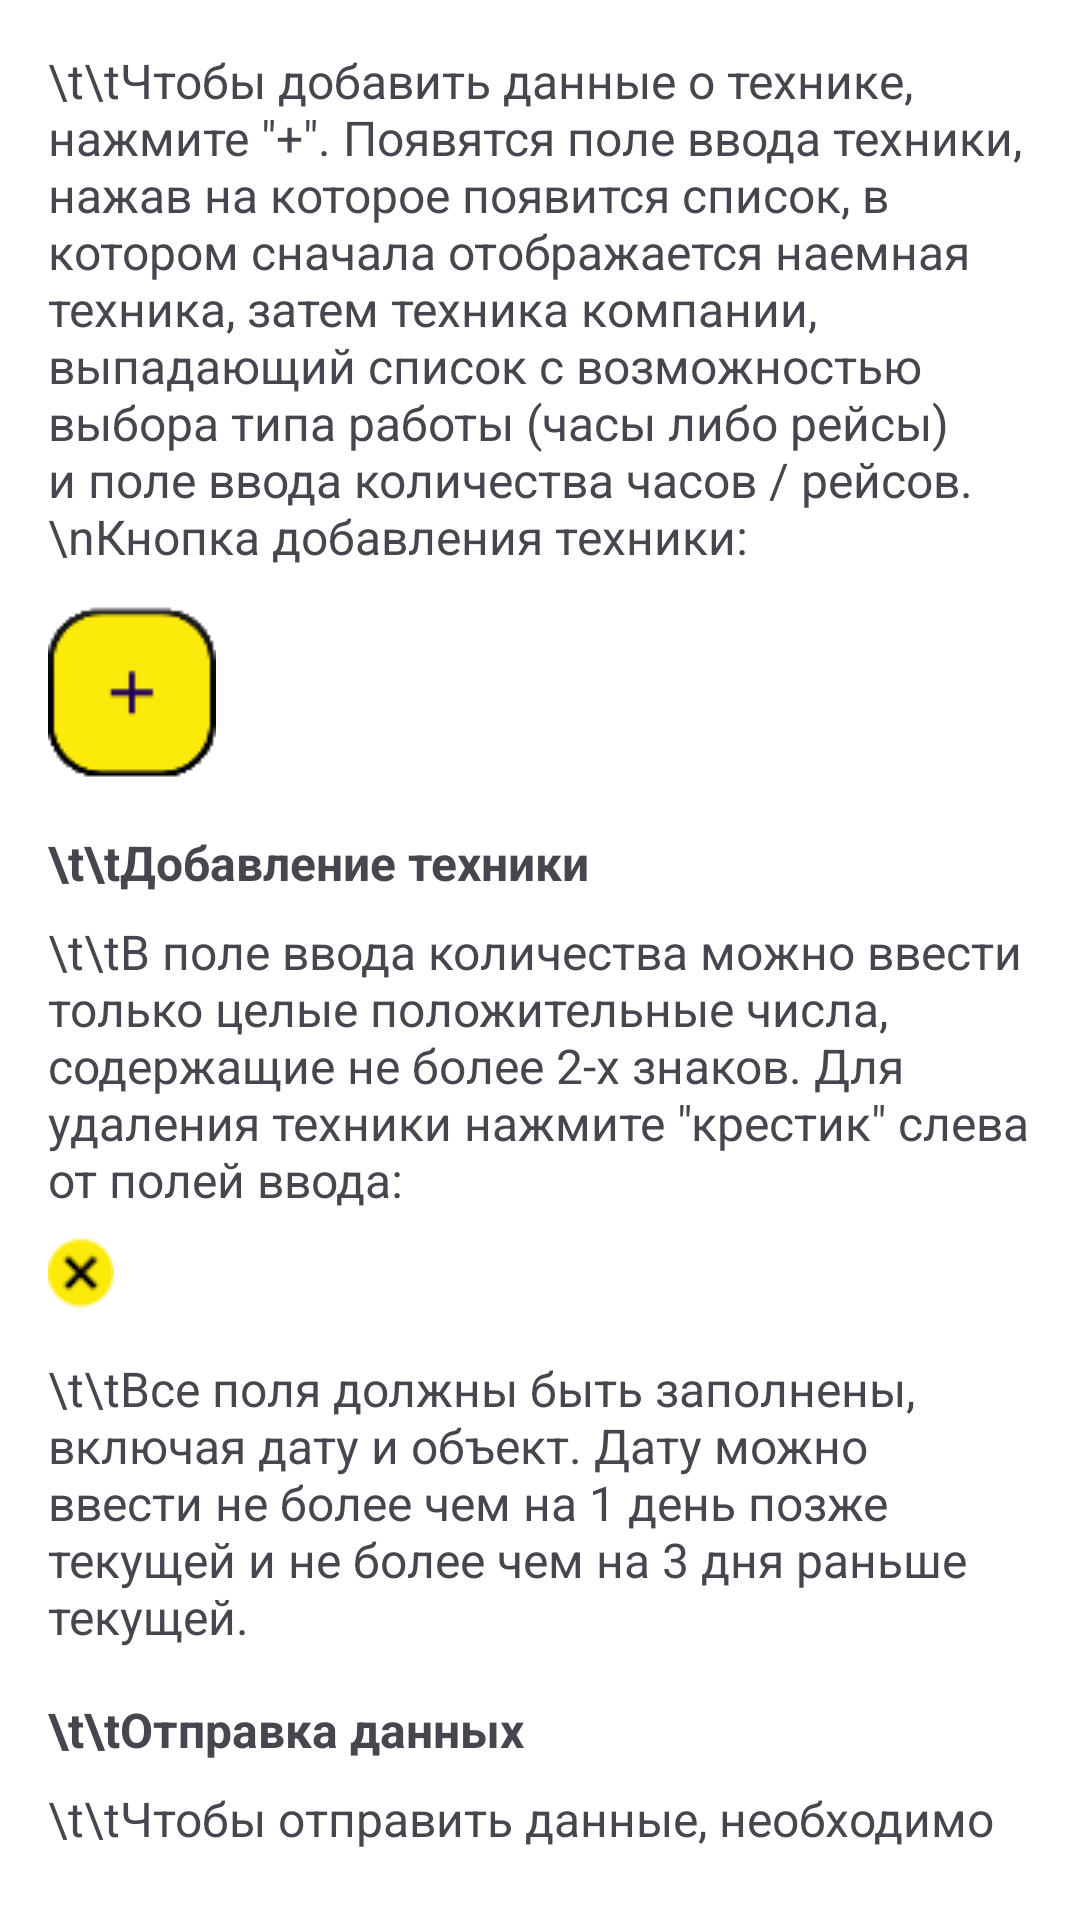

Write the Android layout XML for this screen, with the resource values it uses.
<!-- AndroidManifest.xml: application theme Theme.IvLineReporting -->
<!-- res/layout/input_technique_help.xml -->
<?xml version="1.0" encoding="utf-8"?>
<LinearLayout xmlns:android="http://schemas.android.com/apk/res/android"
    android:layout_width="match_parent"
    android:layout_height="match_parent"
    android:orientation="vertical"
    android:padding="16dp">

    <TextView
        android:layout_width="wrap_content"
        android:layout_height="wrap_content"
        android:layout_marginBottom="8dp"
        android:textSize="16sp"
        android:text="\t\tЧтобы добавить данные о технике, нажмите &quot;+&quot;. Появятся поле ввода техники, нажав на которое появится список, в котором сначала отображается наемная техника, затем техника компании, выпадающий список с возможностью выбора типа работы (часы либо рейсы) и поле ввода количества часов / рейсов.\nКнопка добавления техники:" />

    <ImageView
        android:layout_width="wrap_content"
        android:layout_height="wrap_content"
        android:layout_marginBottom="16dp"
        android:src="@drawable/add_button" />

    <TextView
        android:layout_width="wrap_content"
        android:layout_height="wrap_content"
        android:layout_marginBottom="8dp"
        android:textSize="16sp"
        android:text="\t\tДобавление техники"
        android:textStyle="bold" />

    <TextView
        android:layout_width="wrap_content"
        android:layout_height="wrap_content"
        android:layout_marginBottom="8dp"
        android:textSize="16sp"
        android:text="\t\tВ поле ввода количества можно ввести только целые положительные числа, содержащие не более 2-х знаков. Для удаления техники нажмите &quot;крестик&quot; слева от полей ввода:" />

    <ImageView
        android:layout_width="wrap_content"
        android:layout_height="wrap_content"
        android:layout_marginBottom="16dp"
        android:src="@drawable/delete_button" />

    <TextView
        android:layout_width="wrap_content"
        android:layout_height="wrap_content"
        android:layout_marginBottom="16dp"
        android:textSize="16sp"
        android:text="\t\tВсе поля должны быть заполнены, включая дату и объект. Дату можно ввести не более чем на 1 день позже текущей и не более чем на 3 дня раньше текущей." />

    <TextView
        android:layout_width="wrap_content"
        android:layout_height="wrap_content"
        android:layout_marginBottom="8dp"
        android:textSize="16sp"
        android:text="\t\tОтправка данных"
        android:textStyle="bold" />

    <TextView
        android:layout_width="wrap_content"
        android:layout_height="wrap_content"
        android:layout_marginBottom="8dp"
        android:textSize="16sp"
        android:text="\t\tЧтобы отправить данные, необходимо убедиться, что заполнены все поля, затем нажать на кнопку отправки в правом нижнем углу экрана и нажать кнопку &quot;Подтвердить&quot; в появившемся диалоговом окне.\nКнопка отправки данных:" />

    <ImageView
        android:layout_width="wrap_content"
        android:layout_height="wrap_content"
        android:layout_marginBottom="16dp"
        android:src="@drawable/send_button" />

</LinearLayout>
<!-- resources referenced by this layout -->
<resources>
  <!-- drawable add_button: png bitmap (drawable, 1250 bytes) -->
  <!-- drawable delete_button: png bitmap (drawable, 1199 bytes) -->
  <!-- drawable send_button: png bitmap (drawable, 1531 bytes) -->
  <style name="Theme.IvLineReporting" parent="Base.Theme.IvLineReporting" />
  <style name="Base.Theme.IvLineReporting" parent="Theme.Material3.DayNight.NoActionBar">
          <item name="colorPrimary">@color/black</item>
          <item name="android:windowBackground">@color/white</item>
      </style>
  <color name="black">#FF000000</color>
  <color name="white">#FFFFFFFF</color>
</resources>
